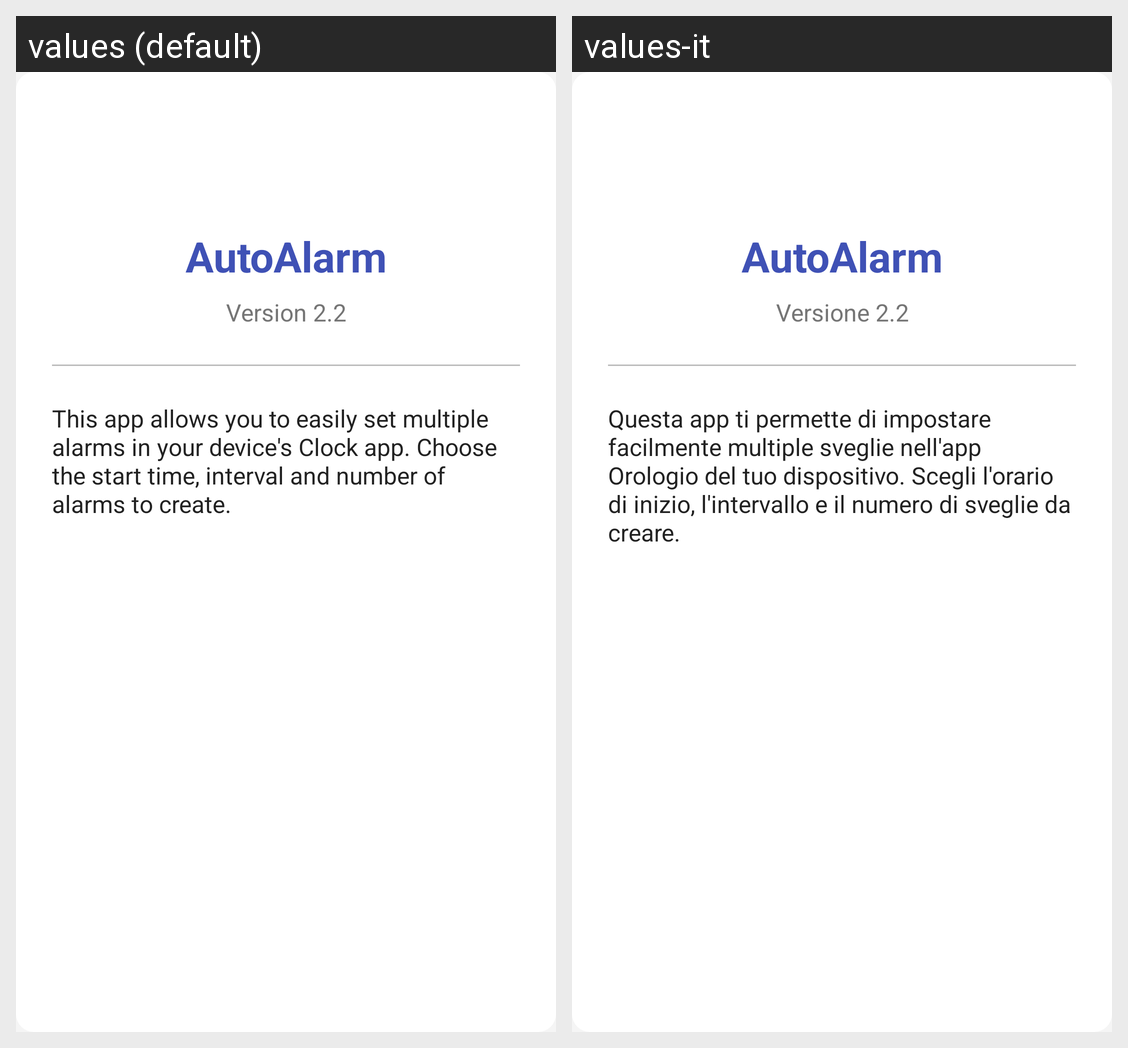

Locale-by-locale string values for the Android screen shown in this grid:
Android screen res/layout/dialog_about.xml rendered under 2 locales, left to right: values (default), values-it. Device: Nexus 5 (rendered at 1080×1920; each locale shown at half size, 540×960, under a caption strip naming it); theme AppTheme.
Strings drawn on this screen, with the default value and each locale's value (text and hints the layout hard-codes, and strings that could not be matched under every locale, appear in the picture but are not listed):

app_name
  values: AutoAlarm
  values-it: AutoAlarm

about_version
  values: Version 2.2
  values-it: Versione 2.2

about_description
  values: This app allows you to easily set multiple alarms in your device's Clock app. Choose the start time, interval and number of alarms to create.
  values-it: Questa app ti permette di impostare facilmente multiple sveglie nell'app Orologio del tuo dispositivo. Scegli l'orario di inizio, l'intervallo e il numero di sveglie da creare.
